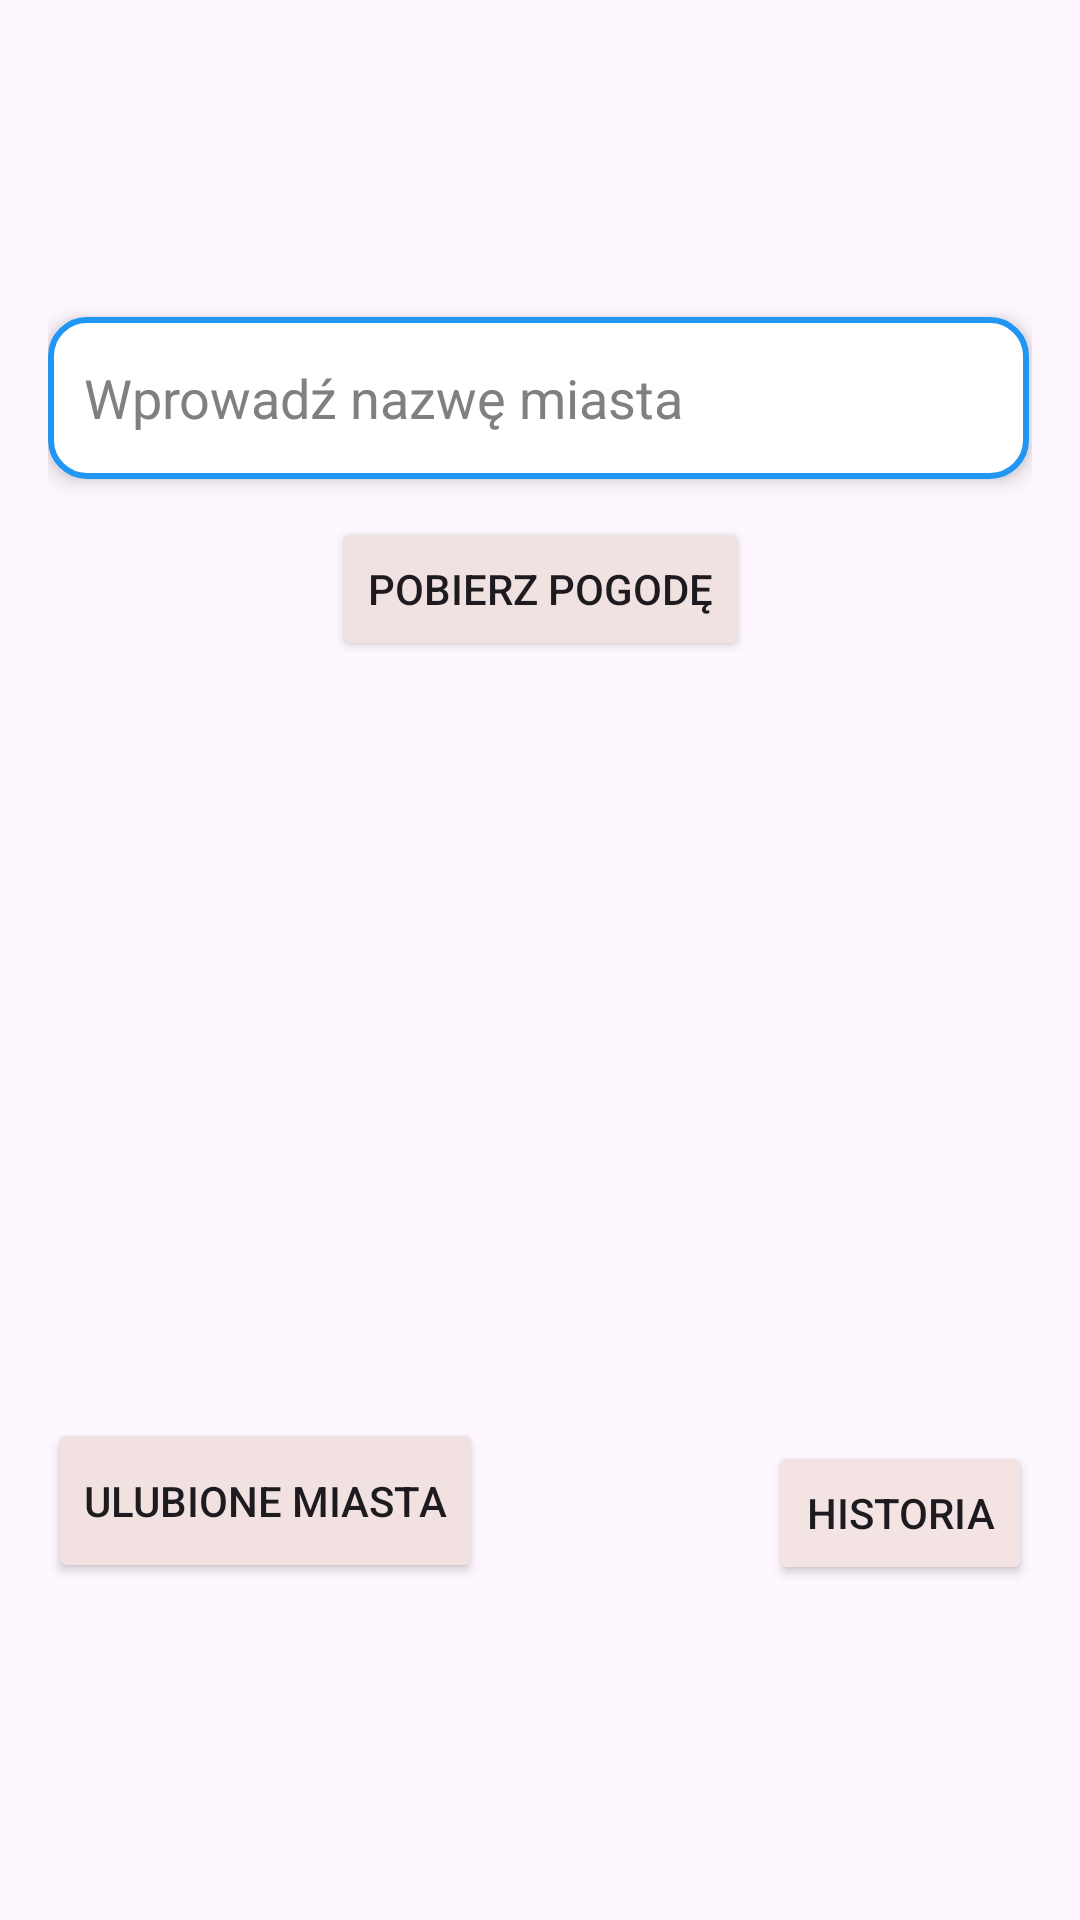

Produce the Android XML layout that renders to this screen, including the resource entries it uses.
<!-- AndroidManifest.xml: application theme Theme.APALAKA -->
<!-- res/layout/activity_main.xml -->
<androidx.constraintlayout.widget.ConstraintLayout
    xmlns:android="http://schemas.android.com/apk/res/android"
    android:id="@+id/main_layout"
    xmlns:app="http://schemas.android.com/apk/res-auto"
    xmlns:tools="http://schemas.android.com/tools"
    android:layout_width="match_parent"
    android:layout_height="match_parent"
    android:background="@drawable/weather_bg"
    android:padding="16dp">

    <EditText
        android:id="@+id/editTextCity"
        android:layout_width="327dp"
        android:layout_height="54dp"
        android:background="@drawable/edit_text_bg"
        android:elevation="4dp"
        android:hint="Wprowadź nazwę miasta"
        android:outlineProvider="background"
        android:padding="12dp"
        android:textColor="#000000"
        android:textColorHint="#808080"
        android:textSize="18sp"
        app:layout_constraintBottom_toBottomOf="parent"
        app:layout_constraintEnd_toEndOf="parent"
        app:layout_constraintHorizontal_bias="0.0"
        app:layout_constraintStart_toStartOf="parent"
        app:layout_constraintTop_toTopOf="parent"
        app:layout_constraintVertical_bias="0.162" />

    <Button
        android:id="@+id/buttonGetWeather"
        android:layout_width="wrap_content"
        android:layout_height="wrap_content"
        android:backgroundTint="#F1E2E2"
        android:text="Pobierz pogodę"
        app:layout_constraintBottom_toBottomOf="parent"
        app:layout_constraintEnd_toEndOf="parent"
        app:layout_constraintStart_toStartOf="parent"
        app:layout_constraintTop_toTopOf="parent"
        app:layout_constraintVertical_bias="0.279" />

    <Button
        android:id="@+id/buttonFavorites"
        android:layout_width="145dp"
        android:layout_height="55dp"
        android:backgroundTint="#F1E1E1"
        android:text="Ulubione miasta"
        app:layout_constraintBottom_toBottomOf="parent"
        app:layout_constraintEnd_toEndOf="parent"
        app:layout_constraintHorizontal_bias="0.0"
        app:layout_constraintStart_toStartOf="parent"
        app:layout_constraintTop_toTopOf="parent"
        app:layout_constraintVertical_bias="0.826" />

    <Button
        android:id="@+id/buttonHistory"
        android:layout_width="wrap_content"
        android:layout_height="wrap_content"
        android:backgroundTint="#F3E3E3"
        android:text="Historia"
        app:layout_constraintBottom_toBottomOf="parent"
        app:layout_constraintEnd_toEndOf="parent"
        app:layout_constraintHorizontal_bias="1.0"
        app:layout_constraintStart_toStartOf="parent"
        app:layout_constraintTop_toTopOf="parent"
        app:layout_constraintVertical_bias="0.829" />

    <TextView
        android:id="@+id/textViewCityName"
        android:layout_width="wrap_content"
        android:layout_height="wrap_content"
        android:textSize="24sp"
        android:textStyle="bold"
        app:layout_constraintTop_toBottomOf="@id/buttonHistory"
        app:layout_constraintStart_toStartOf="parent"
        app:layout_constraintEnd_toEndOf="parent"
        android:layout_marginTop="32dp" />

    <ImageView
        android:id="@+id/imageViewWeatherIcon"
        android:layout_width="100dp"
        android:layout_height="100dp"
        app:layout_constraintBottom_toTopOf="@+id/textViewCityName"
        app:layout_constraintEnd_toEndOf="parent"
        app:layout_constraintHorizontal_bias="0.498"
        app:layout_constraintStart_toStartOf="parent"
        app:layout_constraintTop_toTopOf="parent"
        app:layout_constraintVertical_bias="0.381" />

    <TextView
        android:id="@+id/textViewTemperature"
        android:layout_width="wrap_content"
        android:layout_height="wrap_content"
        android:layout_marginTop="8dp"
        android:textSize="48sp"
        android:textStyle="bold"
        app:layout_constraintBottom_toBottomOf="parent"
        app:layout_constraintEnd_toEndOf="parent"
        app:layout_constraintHorizontal_bias="0.501"
        app:layout_constraintStart_toStartOf="parent"
        app:layout_constraintTop_toBottomOf="@id/imageViewWeatherIcon"
        app:layout_constraintVertical_bias="0.042" />

    <TextView
        android:id="@+id/textViewDescription"
        android:layout_width="wrap_content"
        android:layout_height="wrap_content"
        android:layout_marginTop="16dp"
        android:textSize="18sp"
        app:layout_constraintBottom_toBottomOf="parent"
        app:layout_constraintEnd_toEndOf="parent"
        app:layout_constraintHorizontal_bias="0.501"
        app:layout_constraintStart_toStartOf="parent"
        app:layout_constraintTop_toBottomOf="@id/textViewTemperature"
        app:layout_constraintVertical_bias="0.0" />

    <TextView
        android:id="@+id/textViewHumidity"
        android:layout_width="wrap_content"
        android:layout_height="wrap_content"
        android:textSize="16sp"
        app:layout_constraintTop_toBottomOf="@id/textViewDescription"
        app:layout_constraintStart_toStartOf="parent"
        app:layout_constraintEnd_toEndOf="parent"
        android:layout_marginTop="8dp" />

    <ImageView
        android:id="@+id/imageViewFavorite"
        android:layout_width="51dp"
        android:layout_height="55dp"
        android:contentDescription="Dodaj do ulubionych"
        android:src="@drawable/ic_star_border"
        app:layout_constraintBottom_toBottomOf="parent"
        app:layout_constraintEnd_toEndOf="parent"
        app:layout_constraintHorizontal_bias="0.0"
        app:layout_constraintStart_toEndOf="@+id/editTextCity"
        app:layout_constraintTop_toTopOf="parent"
        app:layout_constraintVertical_bias="0.161" />

</androidx.constraintlayout.widget.ConstraintLayout>
<!-- resources referenced by this layout -->
<resources>
  <!-- drawable edit_text_bg (drawable) -->
  <shape xmlns:android="http://schemas.android.com/apk/res/android"
      android:shape="rectangle">
  
      
      <solid android:color="#FFFFFF" />
  
      
      <stroke
          android:width="2dp"
          android:color="#2196F3" />
  
      
      <corners android:radius="12dp" />
  
      
      <padding
          android:left="12dp"
          android:top="12dp"
          android:right="12dp"
          android:bottom="12dp" />
  </shape>
  <!-- drawable ic_star_border (drawable) -->
  <vector xmlns:android="http://schemas.android.com/apk/res/android"
      android:width="24dp"
      android:height="24dp"
      android:viewportWidth="24"
      android:viewportHeight="24">
      <path
          android:fillColor="#000000"
          android:pathData="M22,9.24l-7.19,-0.62L12,2 9.19,8.63 2,9.24l5.46,4.73L5.82,21 12,17.27 18.18,21l-1.63,-7.03L22,9.24zM12,15.4l-3.76,2.27 1,-4.28 -3.32,-2.88 4.38,-0.38L12,6.1l1.71,4.04 4.38,0.38 -3.32,2.88 1,4.28L12,15.4z"/>
  </vector>
  <style name="Theme.APALAKA" parent="Base.Theme.APALAKA" />
  <style name="Base.Theme.APALAKA" parent="Theme.Material3.DayNight.NoActionBar">
          
          
      </style>
</resources>
